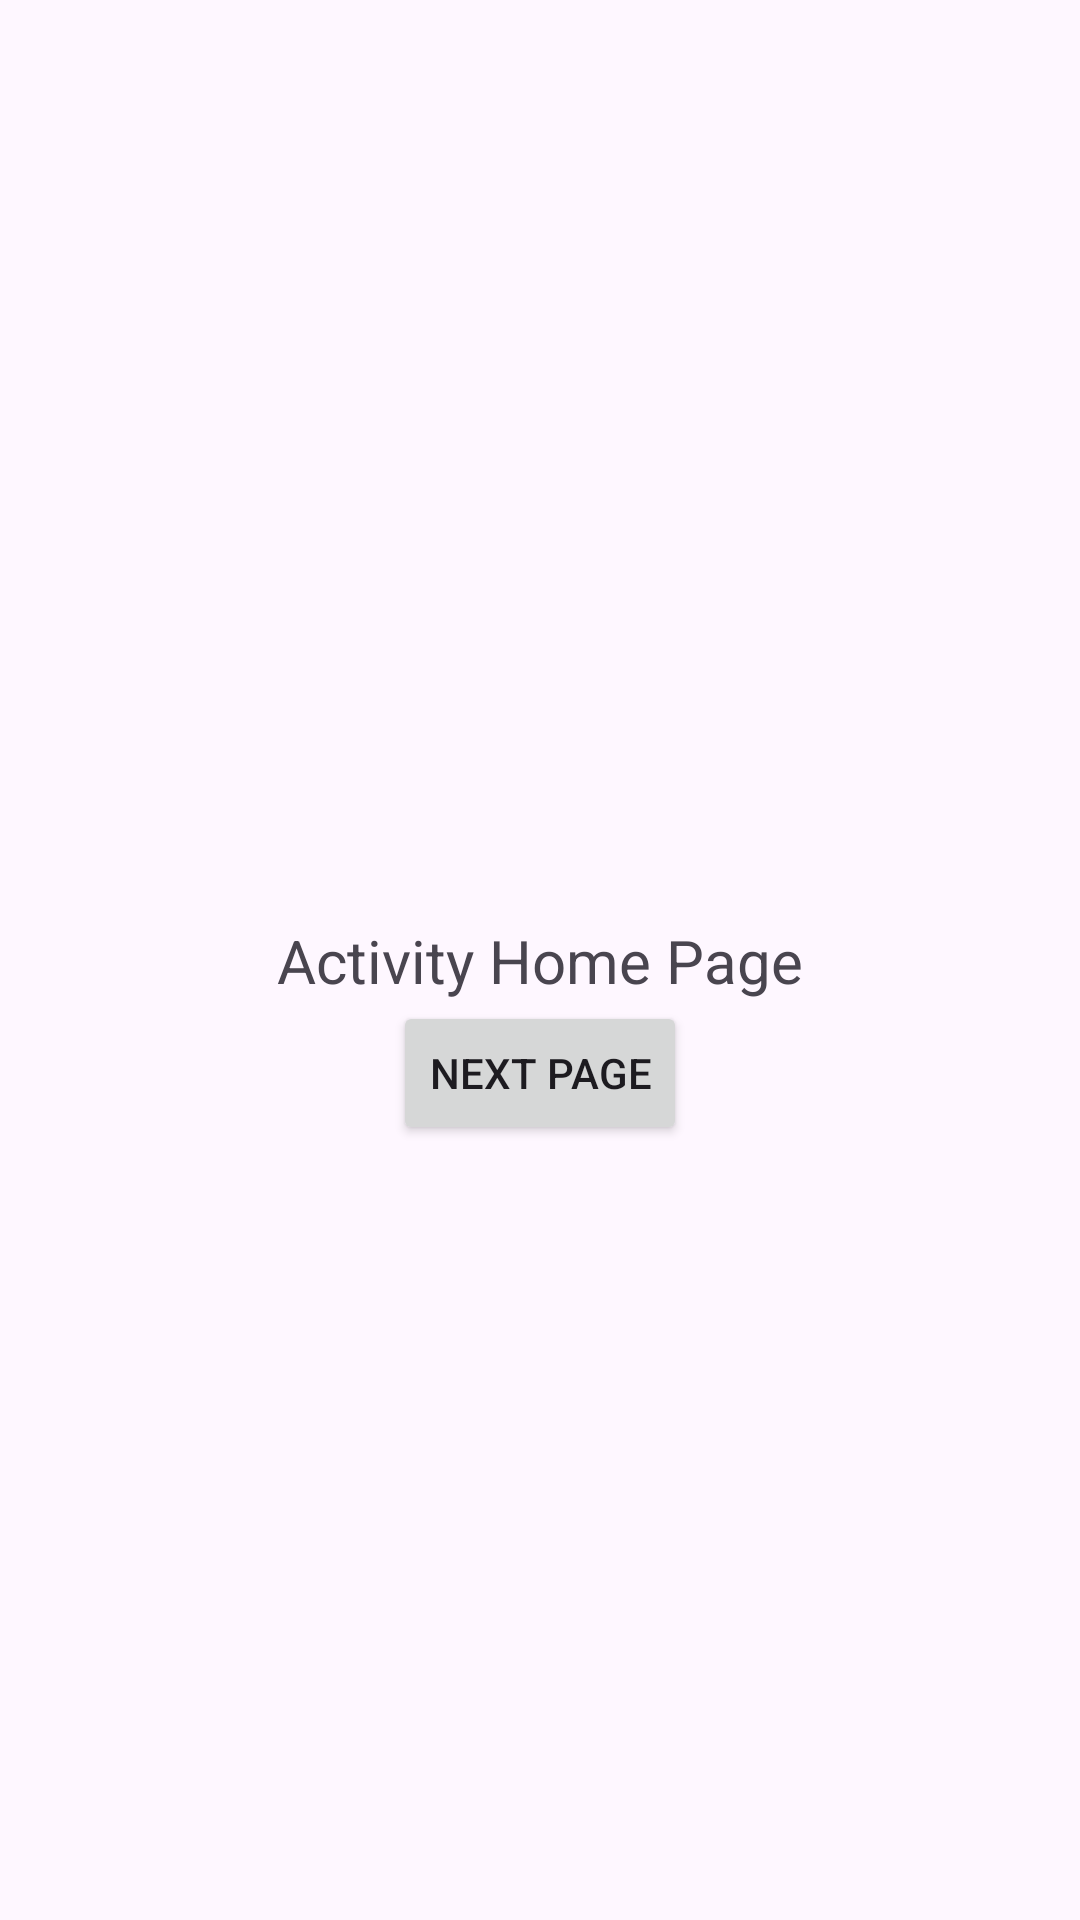

Write the Android layout XML for this screen, with the resource values it uses.
<!-- AndroidManifest.xml: application theme Theme.ActivityBActivity -->
<!-- res/layout/activity_main.xml -->
<?xml version="1.0" encoding="utf-8"?>
<androidx.constraintlayout.widget.ConstraintLayout xmlns:android="http://schemas.android.com/apk/res/android"
    xmlns:app="http://schemas.android.com/apk/res-auto"
    xmlns:tools="http://schemas.android.com/tools"
    android:layout_width="match_parent"
    android:layout_height="match_parent"
    tools:context=".MainActivity">

    <TextView
        android:id="@+id/Activity1"
        android:layout_width="wrap_content"
        android:layout_height="wrap_content"
        android:text="Activity Home Page"
        android:textSize="20dp"
        app:layout_constraintBottom_toBottomOf="parent"
        app:layout_constraintEnd_toEndOf="parent"
        app:layout_constraintStart_toStartOf="parent"
        app:layout_constraintTop_toTopOf="parent" />

    <Button
        android:id="@+id/button"
        android:layout_width="wrap_content"
        android:layout_height="wrap_content"
        android:text="Next Page"
        app:layout_constraintBaseline_toBottomOf="parent"
        app:layout_constraintEnd_toEndOf="parent"
        app:layout_constraintStart_toStartOf="parent"
        app:layout_constraintTop_toBottomOf="@+id/Activity1"
        tools:layout_editor_absoluteX="148dp"
        tools:layout_editor_absoluteY="414dp" />

</androidx.constraintlayout.widget.ConstraintLayout>
<!-- resources referenced by this layout -->
<resources>
  <style name="Theme.ActivityBActivity" parent="Base.Theme.ActivityBActivity" />
  <style name="Base.Theme.ActivityBActivity" parent="Theme.Material3.DayNight.NoActionBar">
          
          
      </style>
</resources>
